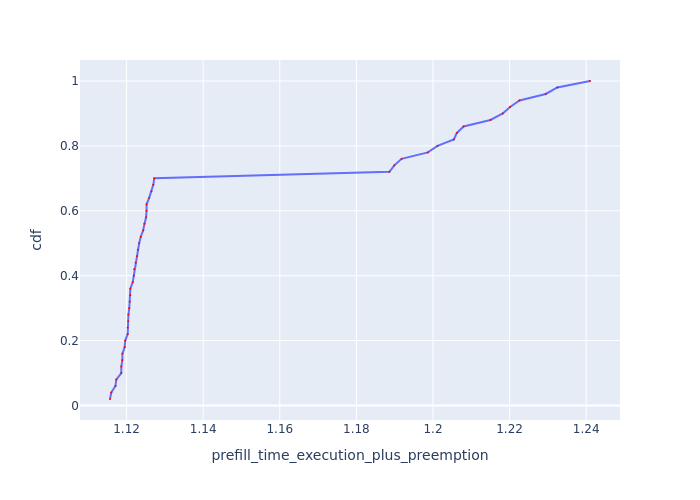

The data file committed next to this chart (first rows):
Request Id, prefill_time_execution_plus_preemption, cdf
0_44, 1.116, 0.02
0_1, 1.116, 0.04
0_4, 1.117, 0.06
0_2, 1.117, 0.08
0_46, 1.119, 0.1
0_49, 1.119, 0.12
0_5, 1.119, 0.14
0_13, 1.119, 0.16
0_17, 1.12, 0.18
0_7, 1.12, 0.2
0_3, 1.12, 0.22
0_47, 1.12, 0.24
0_9, 1.12, 0.26
0_11, 1.12, 0.28
0_6, 1.121, 0.3
0_18, 1.121, 0.32
0_19, 1.121, 0.34
0_10, 1.121, 0.36
0_8, 1.122, 0.38
0_15, 1.122, 0.4
0_12, 1.122, 0.42
0_24, 1.122, 0.44
0_23, 1.123, 0.46
0_14, 1.123, 0.48
0_20, 1.123, 0.5
0_30, 1.124, 0.52
0_33, 1.124, 0.54
0_26, 1.125, 0.56
0_25, 1.125, 0.58
0_28, 1.125, 0.6
0_35, 1.125, 0.62
0_32, 1.126, 0.64
0_37, 1.126, 0.66
0_29, 1.127, 0.68
0_21, 1.127, 0.7
0_38, 1.189, 0.72
0_34, 1.19, 0.74
0_40, 1.192, 0.76
0_16, 1.199, 0.78
0_0, 1.201, 0.8
0_45, 1.205, 0.82
0_22, 1.206, 0.84
0_48, 1.208, 0.86
0_31, 1.215, 0.88
0_41, 1.218, 0.9
0_43, 1.22, 0.92
0_39, 1.223, 0.94
0_36, 1.229, 0.96
0_27, 1.232, 0.98
0_42, 1.241, 1.0
